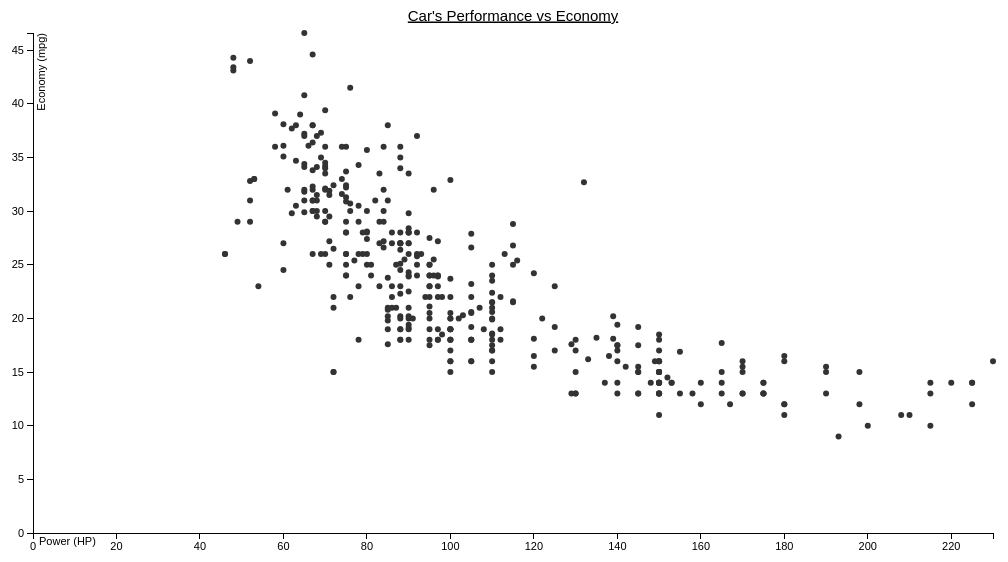
D3 v3 page, settled after 480 driven frames (8 s of simulated time); the page loaded 1 data file(s).


    var margin = {"left":50,"top":25, "right":25, "bottom":25},
        width = 960,
        height = 500;

    var x = d3.scale.linear().range([0, width]),
        y = d3.scale.linear().range([height, 0]),
        yAxis = d3.svg.axis().orient("left").scale(y),
        xAxis = d3.svg.axis().orient("bottom").scale(x);

    var svg = d3.select("body").append("svg")
        .attr("width", width + margin.left + margin.right)
        .attr("height", height + margin.top + margin.bottom)
        .append("g")
        .attr("transform", "translate(" + margin.left + "," + margin.top +")");

	svg.append("text")
	  .attr("x", (width / 2))
	  .attr("y", 0 - (margin.top / 2))
	  .attr("text-anchor", "middle")
	  .style("font-size", "15px")
	  .style("text-decoration", "underline")
	  .text("Car's Performance vs Economy");

    d3.csv("data/cars.csv", function(data){

		data.forEach(function(d) {
            d["0-60 mph (s)"] = +d["0-60 mph (s)"];
            d.cylinders = +d.cylinders;
            d["displacement (cc)"] = +d["displacement (cc)"];
            d["economy (mpg)"] = +d["economy (mpg)"];
            d["power (hp)"] = +d["power (hp)"];
            d["weight (lb)"] = +d["weight (lb)"];
            //Year, decide how to format
            d.year = +d.year;

            //Discrimate Make and model
            d.make = d.name.split(" ", 1)[0];
            d.model = d.name.split(" ")[1];
        });

		x.domain([0, d3.max(data, function(d) { return d["power (hp)"]; })]);
		y.domain([0, d3.max(data, function(d) { return d["economy (mpg)"]; })]);

		svg.append("g")
			.attr("class", "x axis")
			.attr("transform", "translate(0," + height + ")")
			.call(xAxis)
				.append("text")
				.attr("y", 12)
				.attr("x", 6)
				.style("text-anchor", "start")
				.text("Power (HP)");
		svg.append("g")
			.attr("class", "y axis")
			.call(yAxis)
				.append("text")
				.attr("transform", "rotate(-90)")
				.attr("y", 12)
				.style("text-anchor", "end")
				.text("Economy (mpg)");

		var cars = svg.selectAll(".car")
			.data(data.filter(function(d) {
				return (d["power (hp)"]) && (d["economy (mpg)"])
			}))
			.enter()
			.append("g")
			.attr("class", "car");

		cars.append("circle")
			.attr("cx", function(d) { return x(d["power (hp)"]); })
			.attr("cy", function(d) { return y(d["economy (mpg)"]); })
			.attr("r", 3)
			.style("fill", "#333")
			.append("title")
				.text(function(d) { return d.name; });


    });
	

### data: data/cars.csv
name, economy (mpg), cylinders, displacement (cc), power (hp), weight (lb), 0-60 mph (s), year, make
AMC Ambassador Brougham, 13, 8, 360, 175, 3821, 11, 73, AMC
AMC Ambassador DPL, 15, 8, 390, 190, 3850, 8.5, 70, AMC
AMC Ambassador SST, 17, 8, 304, 150, 3672, 11.5, 72, AMC
AMC Concord DL 6, 20.2, 6, 232, 90, 3265, 18.2, 79, AMC
AMC Concord DL, 18.1, 6, 258, 120, 3410, 15.1, 78, AMC
AMC Concord DL, 23, 4, 151, , 3035, 20.5, 82, AMC
AMC Concord, 19.4, 6, 232, 90, 3210, 17.2, 78, AMC
AMC Concord, 24.3, 4, 151, 90, 3003, 20.1, 80, AMC
AMC Gremlin, 18, 6, 232, 100, 2789, 15, 73, AMC
AMC Gremlin, 19, 6, 232, 100, 2634, 13, 71, AMC
AMC Gremlin, 20, 6, 232, 100, 2914, 16, 75, AMC
AMC Gremlin, 21, 6, 199, 90, 2648, 15, 70, AMC
AMC Hornet Sportabout (Wagon), 18, 6, 258, 110, 2962, 13.5, 71, AMC
AMC Hornet, 18, 6, 199, 97, 2774, 15.5, 70, AMC
AMC Hornet, 18, 6, 232, 100, 2945, 16, 73, AMC
AMC Hornet, 19, 6, 232, 100, 2901, 16, 74, AMC
AMC Hornet, 22.5, 6, 232, 90, 3085, 17.6, 76, AMC
AMC Matador (Wagon), 14, 8, 304, 150, 4257, 15.5, 74, AMC
AMC Matador (Wagon), 15, 8, 304, 150, 3892, 12.5, 72, AMC
AMC Matador, 14, 8, 304, 150, 3672, 11.5, 73, AMC
AMC Matador, 15, 6, 258, 110, 3730, 19, 75, AMC
AMC Matador, 15.5, 8, 304, 120, 3962, 13.9, 76, AMC
AMC Matador, 16, 6, 258, 110, 3632, 18, 74, AMC
AMC Matador, 18, 6, 232, 100, 3288, 15.5, 71, AMC
AMC Pacer D/L, 17.5, 6, 258, 95, 3193, 17.8, 76, AMC
AMC Pacer, 19, 6, 232, 90, 3211, 17, 75, AMC
AMC Rebel SST (Wagon), , 8, 360, 175, 3850, 11, 70, AMC
AMC Rebel SST, 16, 8, 304, 150, 3433, 12, 70, AMC
AMC Spirit DL, 27.4, 4, 121, 80, 2670, 15, 79, AMC
Audi 100 LS, 20, 4, 114, 91, 2582, 14, 73, Audi
Audi 100 LS, 23, 4, 115, 95, 2694, 15, 75, Audi
Audi 100 LS, 24, 4, 107, 90, 2430, 14.5, 70, Audi
Audi 4000, 34.3, 4, 97, 78, 2188, 15.8, 80, Audi
Audi 5000, 20.3, 5, 131, 103, 2830, 15.9, 78, Audi
Audi 5000S (Diesel), 36.4, 5, 121, 67, 2950, 19.9, 80, Audi
Audi Fox, 29, 4, 98, 83, 2219, 16.5, 74, Audi
BMW 2002, 26, 4, 121, 113, 2234, 12.5, 70, BMW
BMW 320i, 21.5, 4, 121, 110, 2600, 12.8, 77, BMW
Buick Century 350, 13, 8, 350, 175, 4100, 13, 73, Buick
Buick Century Limited, 25, 6, 181, 110, 2945, 16.4, 82, Buick
Buick Century Luxus (Wagon), 13, 8, 350, 150, 4699, 14.5, 74, Buick
Buick Century Special, 20.6, 6, 231, 105, 3380, 15.8, 78, Buick
Buick Century, 17, 6, 231, 110, 3907, 21, 75, Buick
Buick Century, 22.4, 6, 231, 110, 3415, 15.8, 81, Buick
Buick Electra 225 Custom, 12, 8, 455, 225, 4951, 11, 73, Buick
Buick Estate Wagon (Wagon), 14, 8, 455, 225, 3086, 10, 70, Buick
Buick Estate Wagon (Wagon), 16.9, 8, 350, 155, 4360, 14.9, 79, Buick
Buick Lesabre Custom, 13, 8, 350, 155, 4502, 13.5, 72, Buick
Buick Opel Isuzu Deluxe, 30, 4, 111, 80, 2155, 14.8, 77, Buick
Buick Regal Sport Coupe (Turbo), 17.7, 6, 231, 165, 3445, 13.4, 78, Buick
Buick Skyhawk, 21, 6, 231, 110, 3039, 15, 75, Buick
Buick Skylark 320, 15, 8, 350, 165, 3693, 11.5, 70, Buick
Buick Skylark Limited, 28.4, 4, 151, 90, 2670, 16, 79, Buick
Buick Skylark, 20.5, 6, 231, 105, 3425, 16.9, 77, Buick
Buick Skylark, 26.6, 4, 151, 84, 2635, 16.4, 81, Buick
Cadillac Eldorado, 23, 8, 350, 125, 3900, 17.4, 79, Cadillac
Cadillac Seville, 16.5, 8, 350, 180, 4380, 12.1, 76, Cadillac
Chevroelt Chevelle Malibu, 16, 6, 250, 105, 3897, 18.5, 75, Chevroelt
Chevrolet Bel Air, 15, 8, 350, 145, 4440, 14, 75, Chevrolet
Chevrolet Camaro, 27, 4, 151, 90, 2950, 17.3, 82, Chevrolet
... 346 more rows